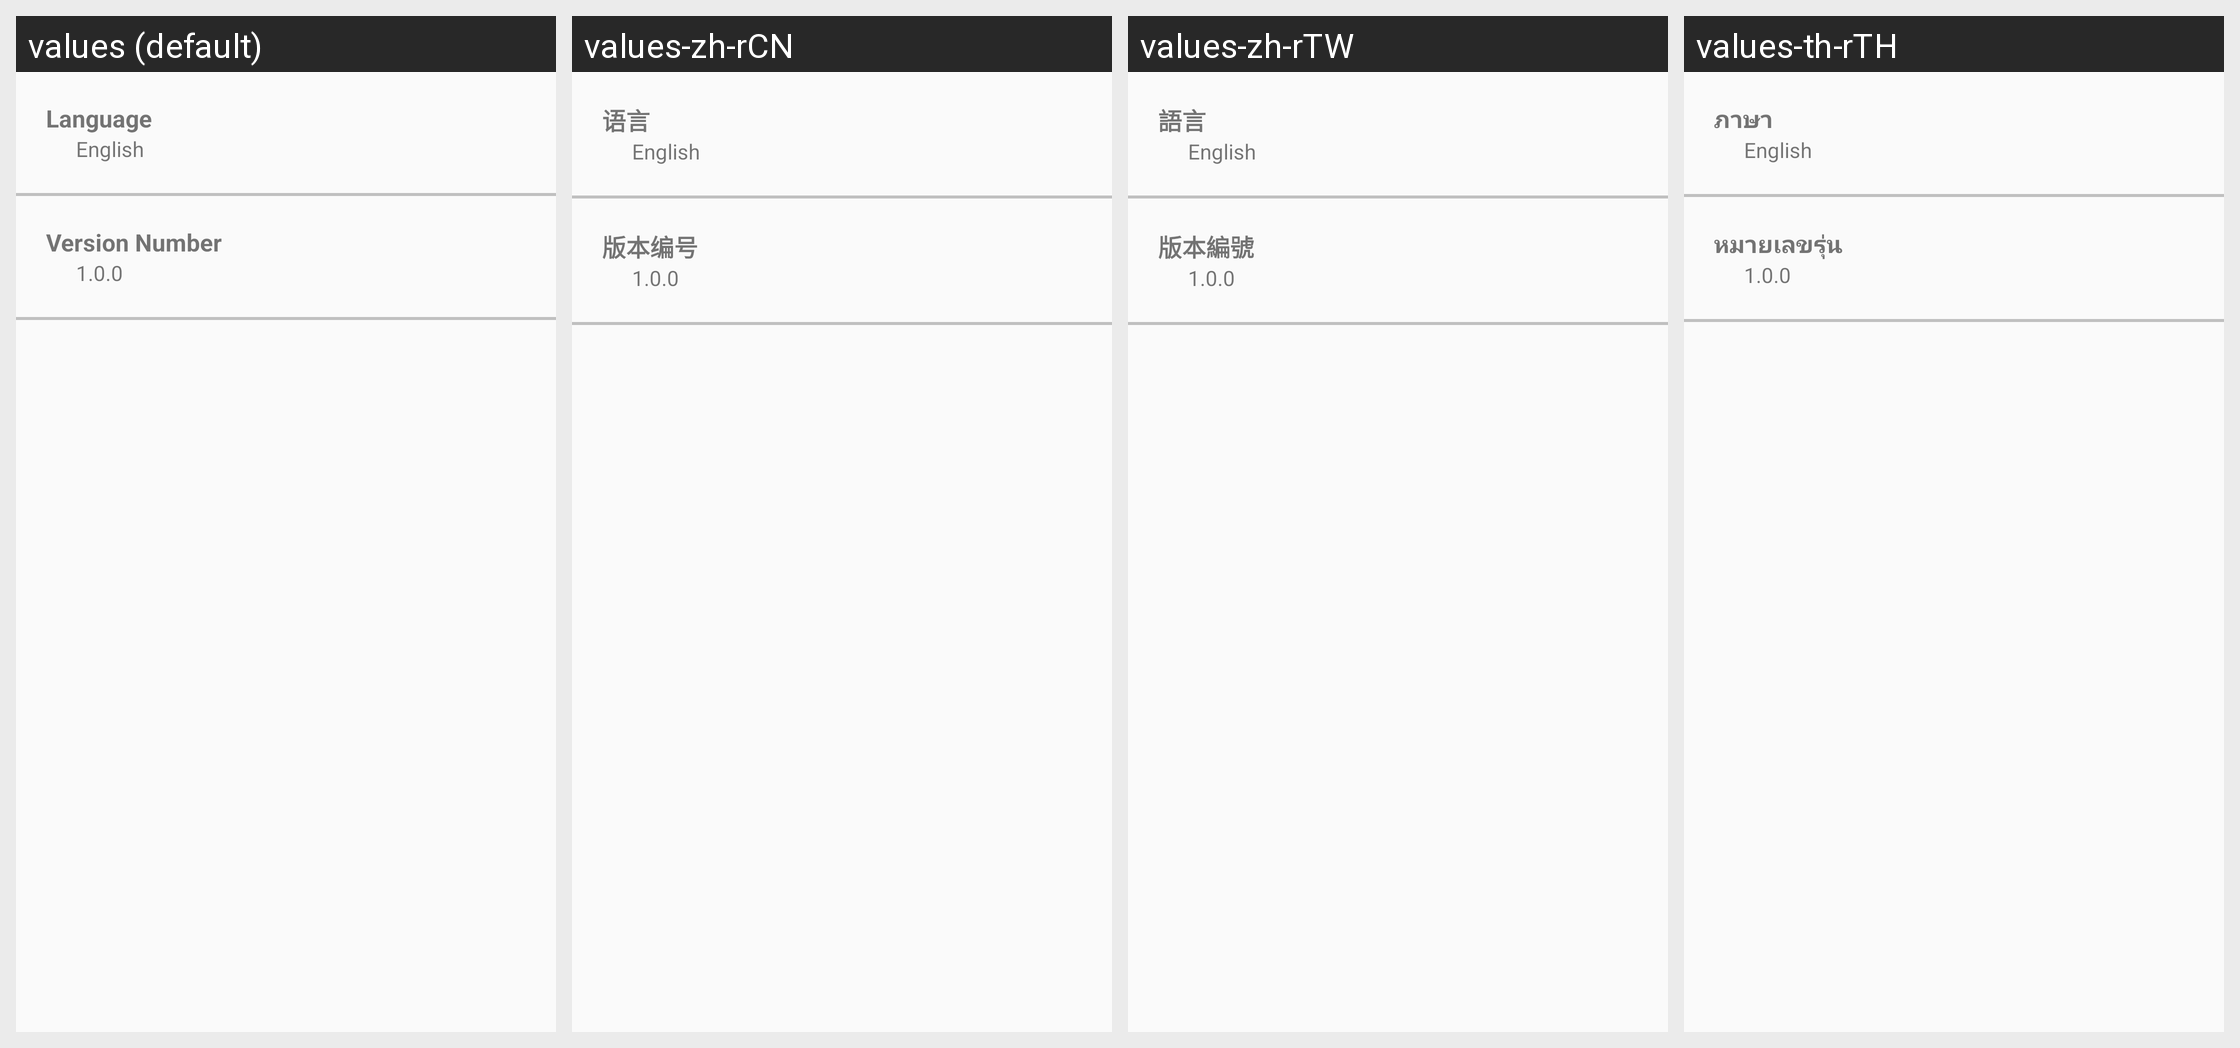

This grid shows one Android layout under several languages. Give, for every string resource on the screen, its name, the default text and each shown locale's text.
Android screen res/layout/fragment_settings.xml rendered under 4 locales, left to right: values (default), values-zh-rCN, values-zh-rTW, values-th-rTH. Device: Nexus 5 (rendered at 1080×1920; each locale shown at half size, 540×960, under a caption strip naming it); theme AppTheme.
Strings drawn on this screen, with the default value and each locale's value (text and hints the layout hard-codes, and strings that could not be matched under every locale, appear in the picture but are not listed):

language
  values: Language
  values-zh-rCN: 语言
  values-zh-rTW: 語言
  values-th-rTH: ภาษา

english
  values: English
  values-zh-rCN: English
  values-zh-rTW: English
  values-th-rTH: English

mpos_version
  values: Version Number
  values-zh-rCN: 版本编号
  values-zh-rTW: 版本編號
  values-th-rTH: หมายเลขรุ่น
